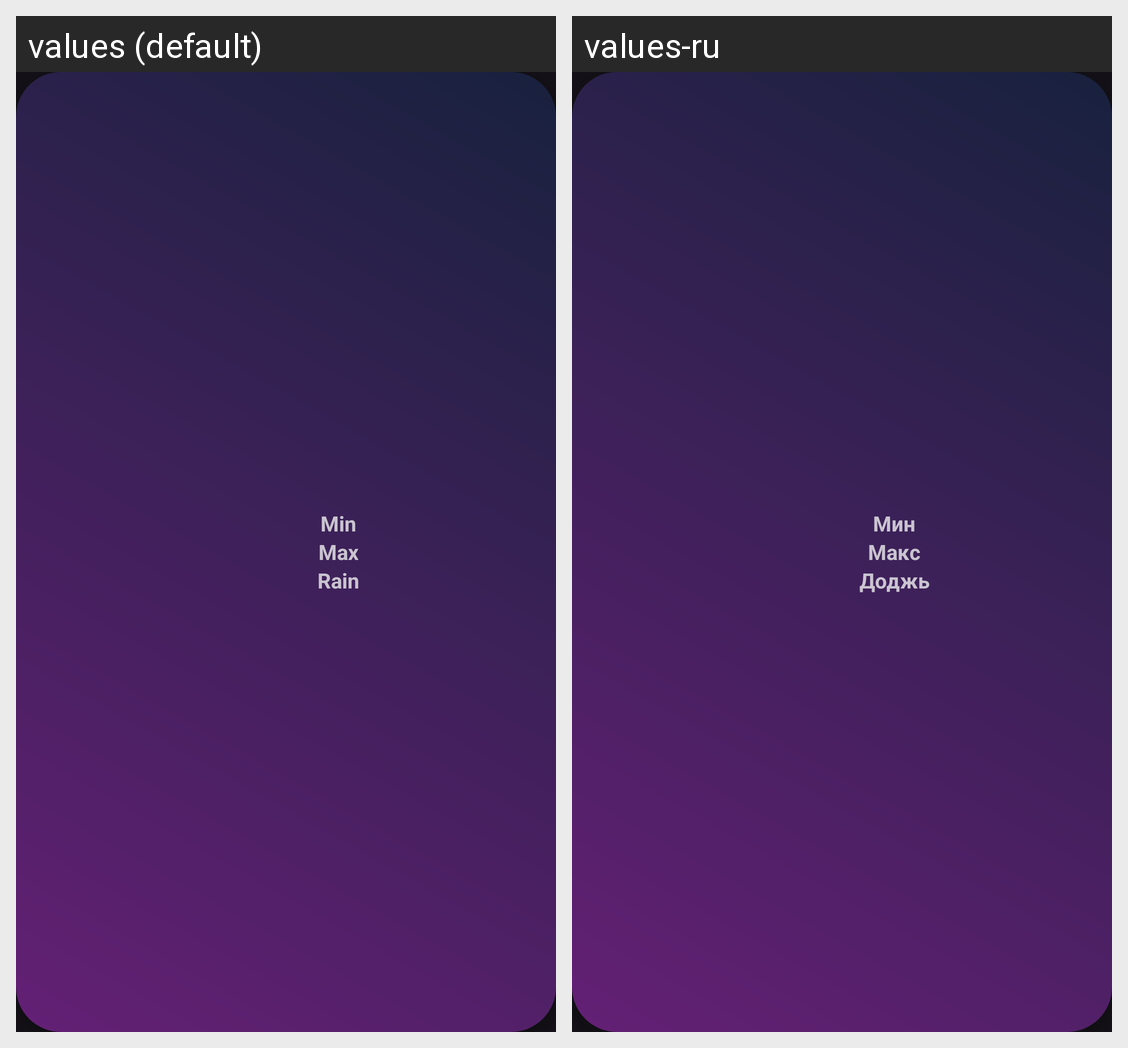

This grid shows one Android layout under two languages. Give, for every string resource on the screen, its name, the default text and each shown locale's text.
Android screen res/layout/city_weather_list_item.xml rendered under 2 locales, left to right: values (default), values-ru. Device: Nexus 5 (rendered at 1080×1920; each locale shown at half size, 540×960, under a caption strip naming it); theme Theme.ItSamsungWeatherProject.
Strings drawn on this screen, with the default value and each locale's value (text and hints the layout hard-codes, and strings that could not be matched under every locale, appear in the picture but are not listed):

min
  values: Min
  values-ru: Мин

max
  values: Max
  values-ru: Макс

rain
  values: Rain
  values-ru: Доджь
